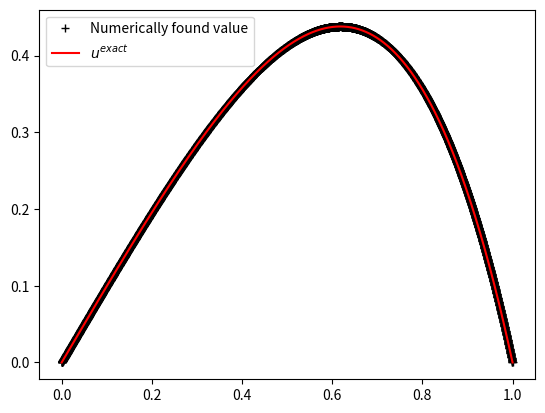

Python code for this plot:
import numpy as np 
import matplotlib.pyplot as plt 

#Defining the Matrix 
N=5000
h=1/(N-1)

A1=[1]
for j in range(1,N):
    A1.append(0)

L=[A1]

for i in range(1,N-1):
    S=[]
    for j in range(0,N):
        if abs(i-j)==1:
            S.append(1)
        else: 
            if j==i:
                S.append(-2) 
            else: 
                S.append(0)
    L.append(S)

AN=[]
for i in range(0,N-1):
    AN.append(0)
AN.append(1) 

L.append(AN)

#Defining the vector 

def f(x):
    return (3*x+x**2)*np.exp(x)

U=[]
for i in range(0,N-1):
    x=(i)*h
    U.append(-(h**2)*f(x))
U.append(0)

#Gauss Elimination
M=L
Y=U
n=len(M)

#Forward substitution

for i in range(0,n-1):
    v=M[i][i]
    M[i]=[x/v for x in M[i]] 
    Y[i]=Y[i]/v 
    a=M[i+1][i]
    for k in range(i,i+2):
        M[i+1][k]=M[i+1][k]-M[i][k]*a
    Y[i+1]=Y[i+1]-Y[i]*a


#Backward substitution 

for i in range(n-1,0,-1):
    a=M[i-1][i]
    for k in range(i-1,i+1):
        M[i-1][k]=M[i-1][k]-M[i][k]*a
    Y[i-1]=Y[i-1]-Y[i]*a

#print(np.array(M),Y)

def Uact(x):
    return x*(1-x)*np.exp(x)
    
Err=[]
for k in range(len(M)):
    c=abs((Y[k]-Uact(k*h))/Uact(k*h))
    Err.append(c)    

Err_sort=sorted(Err) 
print(Err_sort[-2])   

X=np.linspace(0, 1, N)
plt.plot(X, Y,'k+',label="Numerically found value")
plt.plot(X, Uact(X),'r',label="$u^{exact}$")
plt.legend()

#
N=[100,250,500,750,1000,2000,2500,3000,4000,5000,7500,10000]
E=[6.659835336247023e-05,1.0560407239650785e-05,2.6322226044365292e-06,1.1687127686445837e-06,6.570740200539755e-07,
1.6414560411029998e-07,1.0503666113608006e-07,7.293369284391954e-08,4.1017049273798214e-08,2.6246275045706256e-08,
1.1659389737943674e-08,6.5483221261819044e-09]

#plt.plot(-np.log(N), np.log(E),'bo',label="Log plot of maximum errors")
#plt.xlabel("$\log(h)$--->")
#plt.ylabel("$\log(\epsilon)$--->")
#plt.legend()
plt.show()
